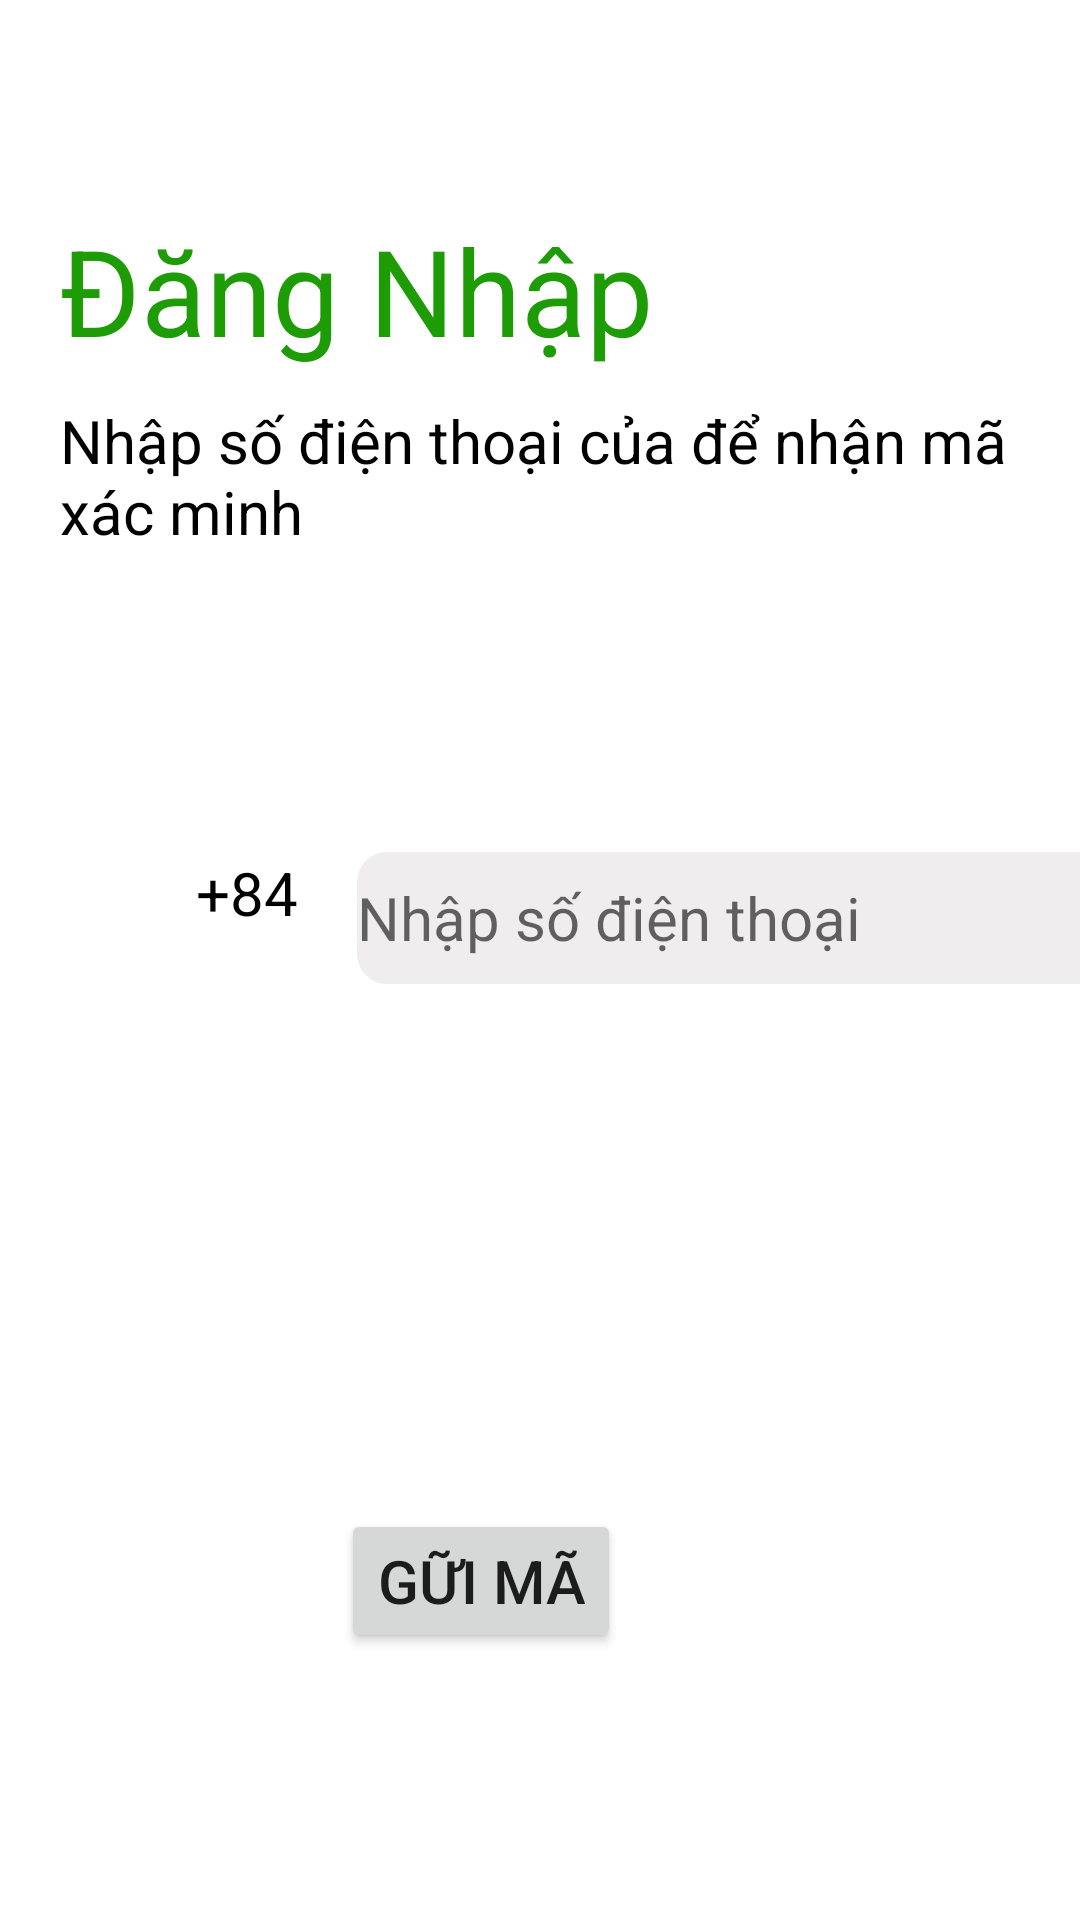

Layout XML and referenced resources for this Android screen:
<!-- AndroidManifest.xml: application theme Theme.AppFIfa -->
<!-- res/layout/activity_main_phone.xml -->
<?xml version="1.0" encoding="utf-8"?>
<LinearLayout xmlns:android="http://schemas.android.com/apk/res/android"
    xmlns:app="http://schemas.android.com/apk/res-auto"
    xmlns:tools="http://schemas.android.com/tools"
    android:layout_width="match_parent"
    android:layout_height="match_parent"
    tools:context=".Login.MainActivityPhone"
    android:orientation="vertical"
    >
    <LinearLayout
        android:layout_width="match_parent"
        android:layout_height="wrap_content"
        android:layout_marginTop="70dp"
        android:orientation="vertical">
        <TextView
            android:layout_width="match_parent"
            android:layout_height="wrap_content"
            android:text="Đăng Nhập"
            android:textSize="40dp"
            android:textColor="#1E9C06"
            android:layout_marginStart="20dp"/>

        <TextView
            android:layout_marginTop="10dp"
            android:layout_width="323dp"
            android:layout_height="wrap_content"
            android:layout_marginStart="20dp"
            android:text="Nhập số điện thoại của để nhận mã xác minh"
            android:textColor="@color/black"
            android:textSize="20dp" />
    </LinearLayout>

    <LinearLayout
        android:layout_width="match_parent"
        android:layout_height="wrap_content"
        android:layout_marginStart="20dp"
        android:layout_marginTop="100dp"
        android:orientation="horizontal"

        >
        <LinearLayout
            android:layout_width="79dp"
            android:layout_height="match_parent">
            <LinearLayout
                android:layout_width="wrap_content"
                android:layout_height="wrap_content">
                <ImageView
                    android:layout_width="44dp"
                    android:layout_height="match_parent"
                    android:layout_gravity="center"
                    android:src="@drawable/covn" />

                <TextView
                    android:layout_width="37dp"
                    android:layout_height="match_parent"
                    android:layout_gravity="center"
                    android:gravity="center"
                    android:text="+84"
                    android:textColor="@color/black"
                    android:textSize="20dp" />
            </LinearLayout>
        </LinearLayout>
        <LinearLayout
            android:layout_width="wrap_content"
            android:layout_height="wrap_content"
            android:layout_marginStart="20dp"
            android:orientation="horizontal">

        </LinearLayout>

        <EditText
            android:layout_width="270dp"
            android:layout_height="44dp"
            android:layout_alignParentEnd="true"
            android:layout_marginEnd="121dp"
            android:background="@drawable/bo4goc"
            android:hint="Nhập số điện thoại"
            android:textColor="@color/black"
            android:textSize="20dp"
            android:id="@+id/nhapsodienthoai"/>
    </LinearLayout>
<RelativeLayout
    android:layout_width="match_parent"
    android:layout_height="match_parent">

    <Button
        android:layout_width="wrap_content"
        android:layout_height="wrap_content"
        android:layout_alignParentEnd="true"
        android:layout_alignParentBottom="true"
        android:layout_marginEnd="153dp"
        android:layout_marginBottom="89dp"
        android:text="Gữi mã"
        android:textSize="20dp"
        android:id="@+id/guima"/>

</RelativeLayout>
</LinearLayout>
<!-- resources referenced by this layout -->
<resources>
  <!-- drawable bo4goc (drawable) -->
  <?xml version="1.0" encoding="utf-8"?>
  <shape xmlns:android="http://schemas.android.com/apk/res/android"
      android:shape="rectangle" android:padding="10dp">
      <solid android:color="#EFEDED"/>
      <corners
          android:bottomRightRadius="10dp"
          android:bottomLeftRadius="10dp"
          android:topLeftRadius="10dp"
          android:topRightRadius="10dp"/>
  </shape>
  <style name="Theme.AppFIfa" parent="Theme.MaterialComponents.DayNight.DarkActionBar">
          
          <item name="colorPrimary">@color/purple_500</item>
          <item name="colorPrimaryVariant">@color/purple_700</item>
          <item name="colorOnPrimary">@color/white</item>
          
          <item name="colorSecondary">@color/teal_200</item>
          <item name="colorSecondaryVariant">@color/teal_700</item>
          <item name="colorOnSecondary">@color/black</item>
          
          <item name="android:statusBarColor" tools:targetApi="l">?attr/colorPrimaryVariant</item>
          
      </style>
  <!-- not gathered from this repository: default colours our renderer supplied (Android Studio template values) -->
  <color name="purple_500">#FF6200EE</color>
  <color name="purple_700">#FF3700B3</color>
  <color name="teal_200">#FF03DAC5</color>
  <color name="teal_700">#FF018786</color>
  <color name="black">#FF000000</color>
  <color name="white">#FFFFFFFF</color>
</resources>
